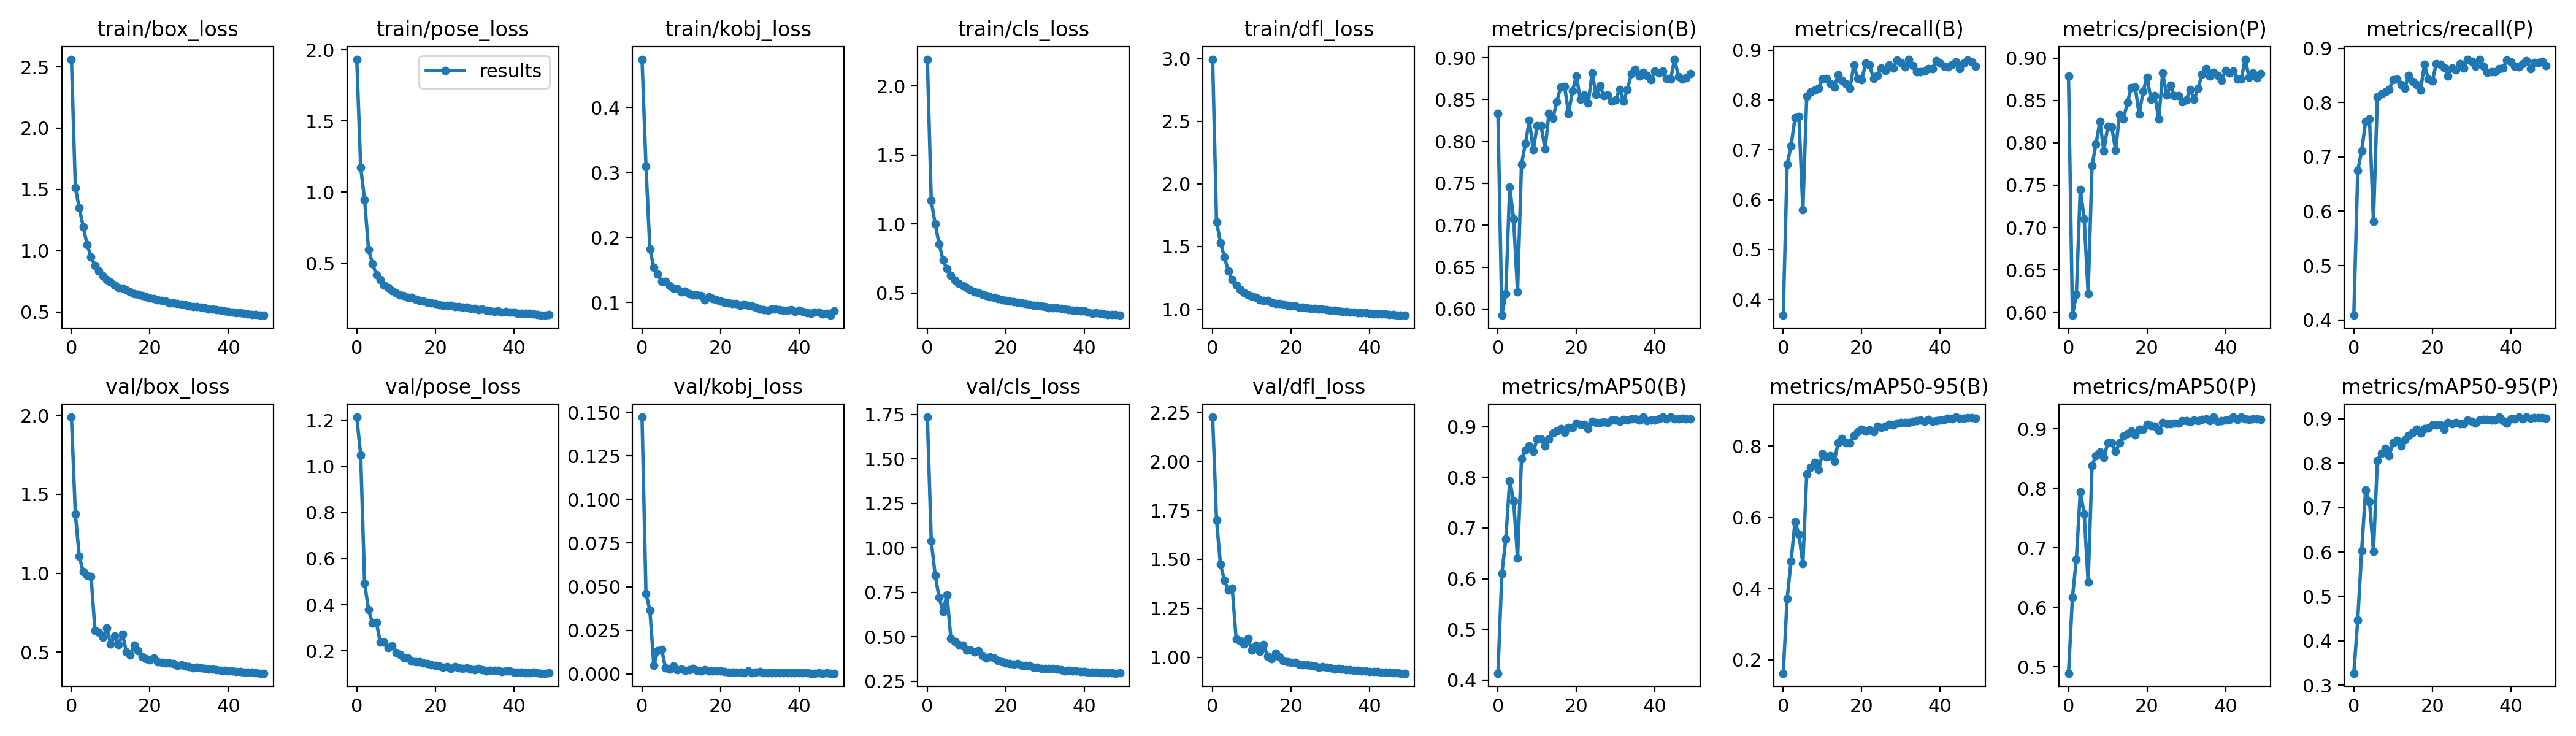

Data behind this chart, as committed beside it:
epoch, train/box_loss, train/pose_loss, train/kobj_loss, train/cls_loss, train/dfl_loss, metrics/precision(B), metrics/recall(B), metrics/mAP50(B), metrics/mAP50-95(B), metrics/precision(P), metrics/recall(P), metrics/mAP50(P), metrics/mAP50-95(P), val/box_loss, val/pose_loss, val/kobj_loss, val/cls_loss, val/dfl_loss, lr/pg0, lr/pg1, lr/pg2
0, 2.563, 1.935, 0.4741, 2.194, 2.995, 0.8331, 0.3681, 0.4137, 0.1622, 0.8785, 0.4084, 0.4891, 0.3271, 1.989, 1.214, 0.1472, 1.735, 2.226, 0.07006, 0.003327, 0.003327
1, 1.516, 1.174, 0.3099, 1.169, 1.698, 0.5924, 0.6708, 0.61, 0.3721, 0.5964, 0.675, 0.6165, 0.4471, 1.374, 1.05, 0.04615, 1.038, 1.699, 0.03993, 0.006528, 0.006528
2, 1.347, 0.9457, 0.182, 0.9996, 1.531, 0.6183, 0.7083, 0.6784, 0.4771, 0.6211, 0.7116, 0.681, 0.603, 1.107, 0.4924, 0.03636, 0.8457, 1.473, 0.009664, 0.009598, 0.009598
3, 1.196, 0.5961, 0.1539, 0.8568, 1.415, 0.7459, 0.7636, 0.7934, 0.5871, 0.7452, 0.7651, 0.7939, 0.74, 1.009, 0.3796, 0.00497, 0.7202, 1.393, 0.009406, 0.009406, 0.009406
4, 1.05, 0.4971, 0.1434, 0.7403, 1.306, 0.7073, 0.7668, 0.7538, 0.5527, 0.7105, 0.7701, 0.7568, 0.7126, 0.9866, 0.3194, 0.01327, 0.643, 1.342, 0.009406, 0.009406, 0.009406
5, 0.95, 0.4173, 0.1322, 0.676, 1.233, 0.6207, 0.5796, 0.6405, 0.4699, 0.6219, 0.5813, 0.6424, 0.6016, 0.9806, 0.3241, 0.01399, 0.7368, 1.352, 0.009208, 0.009208, 0.009208
6, 0.8813, 0.3827, 0.1327, 0.6276, 1.19, 0.7725, 0.8075, 0.8363, 0.7222, 0.7734, 0.8106, 0.838, 0.8056, 0.6381, 0.2368, 0.0033, 0.4889, 1.094, 0.00901, 0.00901, 0.00901
7, 0.8323, 0.3446, 0.1259, 0.5949, 1.159, 0.7975, 0.8154, 0.8541, 0.741, 0.7985, 0.8164, 0.855, 0.8218, 0.6268, 0.2374, 0.00267, 0.4742, 1.083, 0.008812, 0.008812, 0.008812
8, 0.7931, 0.3267, 0.1221, 0.5704, 1.133, 0.8251, 0.8197, 0.8626, 0.7547, 0.8253, 0.8197, 0.8613, 0.8331, 0.5931, 0.2131, 0.00465, 0.4552, 1.067, 0.008614, 0.008614, 0.008614
9, 0.7662, 0.3042, 0.1207, 0.553, 1.116, 0.7903, 0.8238, 0.8512, 0.7336, 0.7908, 0.8244, 0.8515, 0.8168, 0.6526, 0.221, 0.00223, 0.4529, 1.095, 0.008416, 0.008416, 0.008416
10, 0.7424, 0.2875, 0.1168, 0.5383, 1.103, 0.8192, 0.8422, 0.8751, 0.7784, 0.8196, 0.8426, 0.876, 0.846, 0.5513, 0.1926, 0.00286, 0.4261, 1.036, 0.008218, 0.008218, 0.008218
11, 0.7207, 0.2779, 0.1176, 0.5238, 1.093, 0.8185, 0.8432, 0.8755, 0.7691, 0.819, 0.8437, 0.8761, 0.8515, 0.6019, 0.1839, 0.00222, 0.4231, 1.061, 0.00802, 0.00802, 0.00802
12, 0.7011, 0.2726, 0.1135, 0.5107, 1.074, 0.7909, 0.8329, 0.8619, 0.7727, 0.7914, 0.8334, 0.8623, 0.8388, 0.5487, 0.1717, 0.00249, 0.415, 1.031, 0.007822, 0.007822, 0.007822
13, 0.6945, 0.2606, 0.1121, 0.5062, 1.071, 0.8334, 0.8258, 0.8758, 0.758, 0.8334, 0.8266, 0.8763, 0.8526, 0.616, 0.1684, 0.00303, 0.4213, 1.064, 0.007624, 0.007624, 0.007624
14, 0.6786, 0.2587, 0.1116, 0.4916, 1.067, 0.8274, 0.85, 0.8873, 0.8097, 0.8278, 0.8504, 0.8876, 0.8623, 0.5006, 0.1561, 0.00188, 0.392, 1.005, 0.007426, 0.007426, 0.007426
15, 0.662, 0.246, 0.1107, 0.4815, 1.055, 0.8477, 0.8389, 0.8917, 0.8212, 0.8475, 0.8388, 0.8922, 0.8698, 0.4824, 0.1519, 0.00168, 0.3792, 0.9923, 0.007228, 0.007228, 0.007228
16, 0.651, 0.2393, 0.1044, 0.4712, 1.046, 0.8647, 0.8322, 0.8957, 0.8091, 0.8653, 0.8327, 0.8962, 0.876, 0.5463, 0.1515, 0.00247, 0.3884, 1.022, 0.00703, 0.00703, 0.00703
17, 0.6462, 0.2319, 0.109, 0.4688, 1.045, 0.8655, 0.8232, 0.8891, 0.8086, 0.8658, 0.8235, 0.8892, 0.8676, 0.5101, 0.147, 0.00185, 0.3809, 1.001, 0.006832, 0.006832, 0.006832
18, 0.6334, 0.225, 0.106, 0.4605, 1.041, 0.8335, 0.8698, 0.8985, 0.8306, 0.8339, 0.8702, 0.8988, 0.8782, 0.4716, 0.1447, 0.00172, 0.3661, 0.9828, 0.006634, 0.006634, 0.006634
19, 0.6239, 0.2196, 0.1045, 0.4523, 1.031, 0.8606, 0.8428, 0.8984, 0.84, 0.8604, 0.843, 0.8988, 0.8788, 0.4597, 0.1384, 0.00167, 0.3595, 0.9753, 0.006436, 0.006436, 0.006436
20, 0.6161, 0.2166, 0.1025, 0.448, 1.027, 0.878, 0.84, 0.9068, 0.847, 0.8775, 0.8395, 0.9071, 0.8863, 0.4532, 0.1358, 0.00159, 0.3526, 0.9737, 0.006238, 0.006238, 0.006238
21, 0.6067, 0.2078, 0.1002, 0.4412, 1.023, 0.85, 0.8735, 0.9048, 0.842, 0.8515, 0.8717, 0.9052, 0.8861, 0.4615, 0.1336, 0.00151, 0.3495, 0.9745, 0.00604, 0.00604, 0.00604
22, 0.5989, 0.2027, 0.09962, 0.4375, 1.017, 0.8554, 0.87, 0.904, 0.846, 0.8555, 0.8701, 0.9041, 0.8859, 0.4392, 0.1292, 0.00105, 0.3446, 0.9632, 0.005842, 0.005842, 0.005842
23, 0.5929, 0.2011, 0.09876, 0.4333, 1.014, 0.8459, 0.8432, 0.8962, 0.8407, 0.8279, 0.8647, 0.8967, 0.8764, 0.4361, 0.1315, 0.001, 0.3479, 0.9605, 0.005644, 0.005644, 0.005644
24, 0.5891, 0.2036, 0.09814, 0.4279, 1.012, 0.8816, 0.849, 0.9099, 0.8554, 0.8827, 0.8492, 0.9104, 0.8908, 0.4326, 0.1247, 0.001, 0.3395, 0.96, 0.005446, 0.005446, 0.005446
25, 0.5762, 0.1924, 0.09545, 0.4228, 1.004, 0.8559, 0.8639, 0.9076, 0.8522, 0.856, 0.8639, 0.9079, 0.8884, 0.4307, 0.1309, 0.00087, 0.3383, 0.9586, 0.005248, 0.005248, 0.005248
26, 0.5738, 0.1925, 0.09713, 0.4205, 1.005, 0.8666, 0.8589, 0.9077, 0.8551, 0.8676, 0.86, 0.9085, 0.8914, 0.4274, 0.1273, 0.00071, 0.3375, 0.9553, 0.00505, 0.00505, 0.00505
27, 0.5689, 0.189, 0.09574, 0.4112, 1.002, 0.8546, 0.8704, 0.9087, 0.8608, 0.8554, 0.8712, 0.9093, 0.8888, 0.4159, 0.1232, 0.0017, 0.3291, 0.95, 0.004852, 0.004852, 0.004852
28, 0.5635, 0.1902, 0.09495, 0.4089, 0.9999, 0.8551, 0.8633, 0.9082, 0.8598, 0.8559, 0.8642, 0.9088, 0.8882, 0.4217, 0.1252, 0.00061, 0.3294, 0.9523, 0.004654, 0.004654, 0.004654
29, 0.5574, 0.1807, 0.09293, 0.4051, 0.9937, 0.8478, 0.8795, 0.9129, 0.8648, 0.8481, 0.879, 0.913, 0.8972, 0.4122, 0.1208, 0.00109, 0.3228, 0.9482, 0.004456, 0.004456, 0.004456
30, 0.5502, 0.1812, 0.08987, 0.402, 0.9893, 0.8499, 0.8755, 0.913, 0.8664, 0.8506, 0.8762, 0.9133, 0.8945, 0.4071, 0.1191, 0.00139, 0.3228, 0.9439, 0.004258, 0.004258, 0.004258
31, 0.5447, 0.1714, 0.08915, 0.395, 0.9885, 0.8623, 0.8668, 0.9108, 0.8662, 0.8628, 0.8672, 0.9111, 0.8899, 0.4002, 0.1236, 0.00075, 0.3196, 0.9396, 0.00406, 0.00406, 0.00406
32, 0.5419, 0.177, 0.08842, 0.394, 0.9849, 0.8481, 0.8816, 0.914, 0.8663, 0.8514, 0.88, 0.9143, 0.8963, 0.4052, 0.1172, 0.00062, 0.3213, 0.9417, 0.003862, 0.003862, 0.003862
33, 0.5375, 0.1701, 0.08969, 0.3916, 0.9828, 0.8621, 0.8683, 0.9131, 0.8696, 0.864, 0.8669, 0.9132, 0.8978, 0.4004, 0.1129, 0.0007, 0.3162, 0.9377, 0.003664, 0.003664, 0.003664
34, 0.5322, 0.1655, 0.08971, 0.3865, 0.9812, 0.881, 0.8563, 0.9149, 0.872, 0.881, 0.8563, 0.915, 0.8987, 0.397, 0.1148, 0.00072, 0.3126, 0.9362, 0.003466, 0.003466, 0.003466
35, 0.5236, 0.1613, 0.08889, 0.382, 0.9784, 0.8862, 0.8559, 0.9156, 0.8732, 0.8872, 0.8569, 0.9161, 0.8969, 0.3921, 0.1144, 0.0007, 0.309, 0.9346, 0.003268, 0.003268, 0.003268
36, 0.5223, 0.1639, 0.08837, 0.3801, 0.9749, 0.8778, 0.8583, 0.9126, 0.8692, 0.879, 0.8575, 0.9131, 0.8964, 0.392, 0.1147, 0.00055, 0.311, 0.9341, 0.00307, 0.00307, 0.00307
37, 0.5173, 0.157, 0.08818, 0.3747, 0.9736, 0.8823, 0.8621, 0.9186, 0.8757, 0.8829, 0.8626, 0.9195, 0.9037, 0.3887, 0.1095, 0.00054, 0.3064, 0.9317, 0.002872, 0.002872, 0.002872
38, 0.5158, 0.16, 0.08941, 0.375, 0.9728, 0.8786, 0.863, 0.9116, 0.8702, 0.8793, 0.8636, 0.9123, 0.8951, 0.3862, 0.1117, 0.00055, 0.3077, 0.9306, 0.002674, 0.002674, 0.002674
39, 0.5083, 0.1539, 0.08592, 0.3702, 0.9702, 0.8734, 0.8783, 0.9123, 0.8709, 0.8739, 0.8784, 0.913, 0.8902, 0.3854, 0.113, 0.00056, 0.304, 0.9301, 0.002476, 0.002476, 0.002476
40, 0.506, 0.1557, 0.08771, 0.369, 0.9662, 0.8842, 0.8739, 0.9133, 0.8734, 0.885, 0.8748, 0.9141, 0.8999, 0.3816, 0.1082, 0.0006, 0.303, 0.9268, 0.002278, 0.002278, 0.002278
41, 0.5008, 0.1487, 0.08619, 0.3621, 0.9632, 0.8821, 0.867, 0.9149, 0.8752, 0.8825, 0.8674, 0.9155, 0.9002, 0.3802, 0.1065, 0.00067, 0.3009, 0.9264, 0.00208, 0.00208, 0.00208
42, 0.4953, 0.1457, 0.08482, 0.3551, 0.9605, 0.8838, 0.8661, 0.9185, 0.8791, 0.8843, 0.8662, 0.9195, 0.9031, 0.3777, 0.1086, 0.00049, 0.2998, 0.9256, 0.001882, 0.001882, 0.001882
43, 0.4913, 0.1452, 0.08358, 0.3587, 0.9603, 0.8749, 0.8708, 0.9149, 0.8772, 0.8755, 0.8714, 0.9156, 0.8999, 0.3762, 0.1046, 0.00041, 0.2997, 0.9244, 0.001684, 0.001684, 0.001684
44, 0.4903, 0.1461, 0.08542, 0.3544, 0.9602, 0.8743, 0.8764, 0.9188, 0.8817, 0.875, 0.8774, 0.9193, 0.9034, 0.3736, 0.1048, 0.00046, 0.2961, 0.9226, 0.001486, 0.001486, 0.001486
45, 0.4843, 0.1438, 0.08504, 0.3504, 0.9559, 0.8982, 0.8628, 0.9158, 0.8777, 0.8987, 0.863, 0.9166, 0.9009, 0.374, 0.1072, 0.00051, 0.2966, 0.9226, 0.001288, 0.001288, 0.001288
46, 0.4797, 0.137, 0.08218, 0.3453, 0.9557, 0.8773, 0.8742, 0.9151, 0.8784, 0.8774, 0.8743, 0.9158, 0.9023, 0.373, 0.1044, 0.00045, 0.2967, 0.9219, 0.00109, 0.00109, 0.00109
47, 0.4776, 0.1358, 0.08353, 0.3435, 0.953, 0.8748, 0.8797, 0.9164, 0.8796, 0.8825, 0.8739, 0.917, 0.9024, 0.3703, 0.1031, 0.00049, 0.2963, 0.92, 0.000892, 0.000892, 0.000892
48, 0.473, 0.1329, 0.08045, 0.3436, 0.9534, 0.8757, 0.8758, 0.9158, 0.8792, 0.8764, 0.8759, 0.9166, 0.9028, 0.3673, 0.1033, 0.00045, 0.2947, 0.9183, 0.000694, 0.000694, 0.000694
49, 0.4728, 0.1363, 0.08723, 0.3389, 0.9509, 0.8811, 0.8674, 0.9152, 0.8787, 0.8817, 0.868, 0.9159, 0.901, 0.3671, 0.1054, 0.00044, 0.2971, 0.9185, 0.000496, 0.000496, 0.000496
